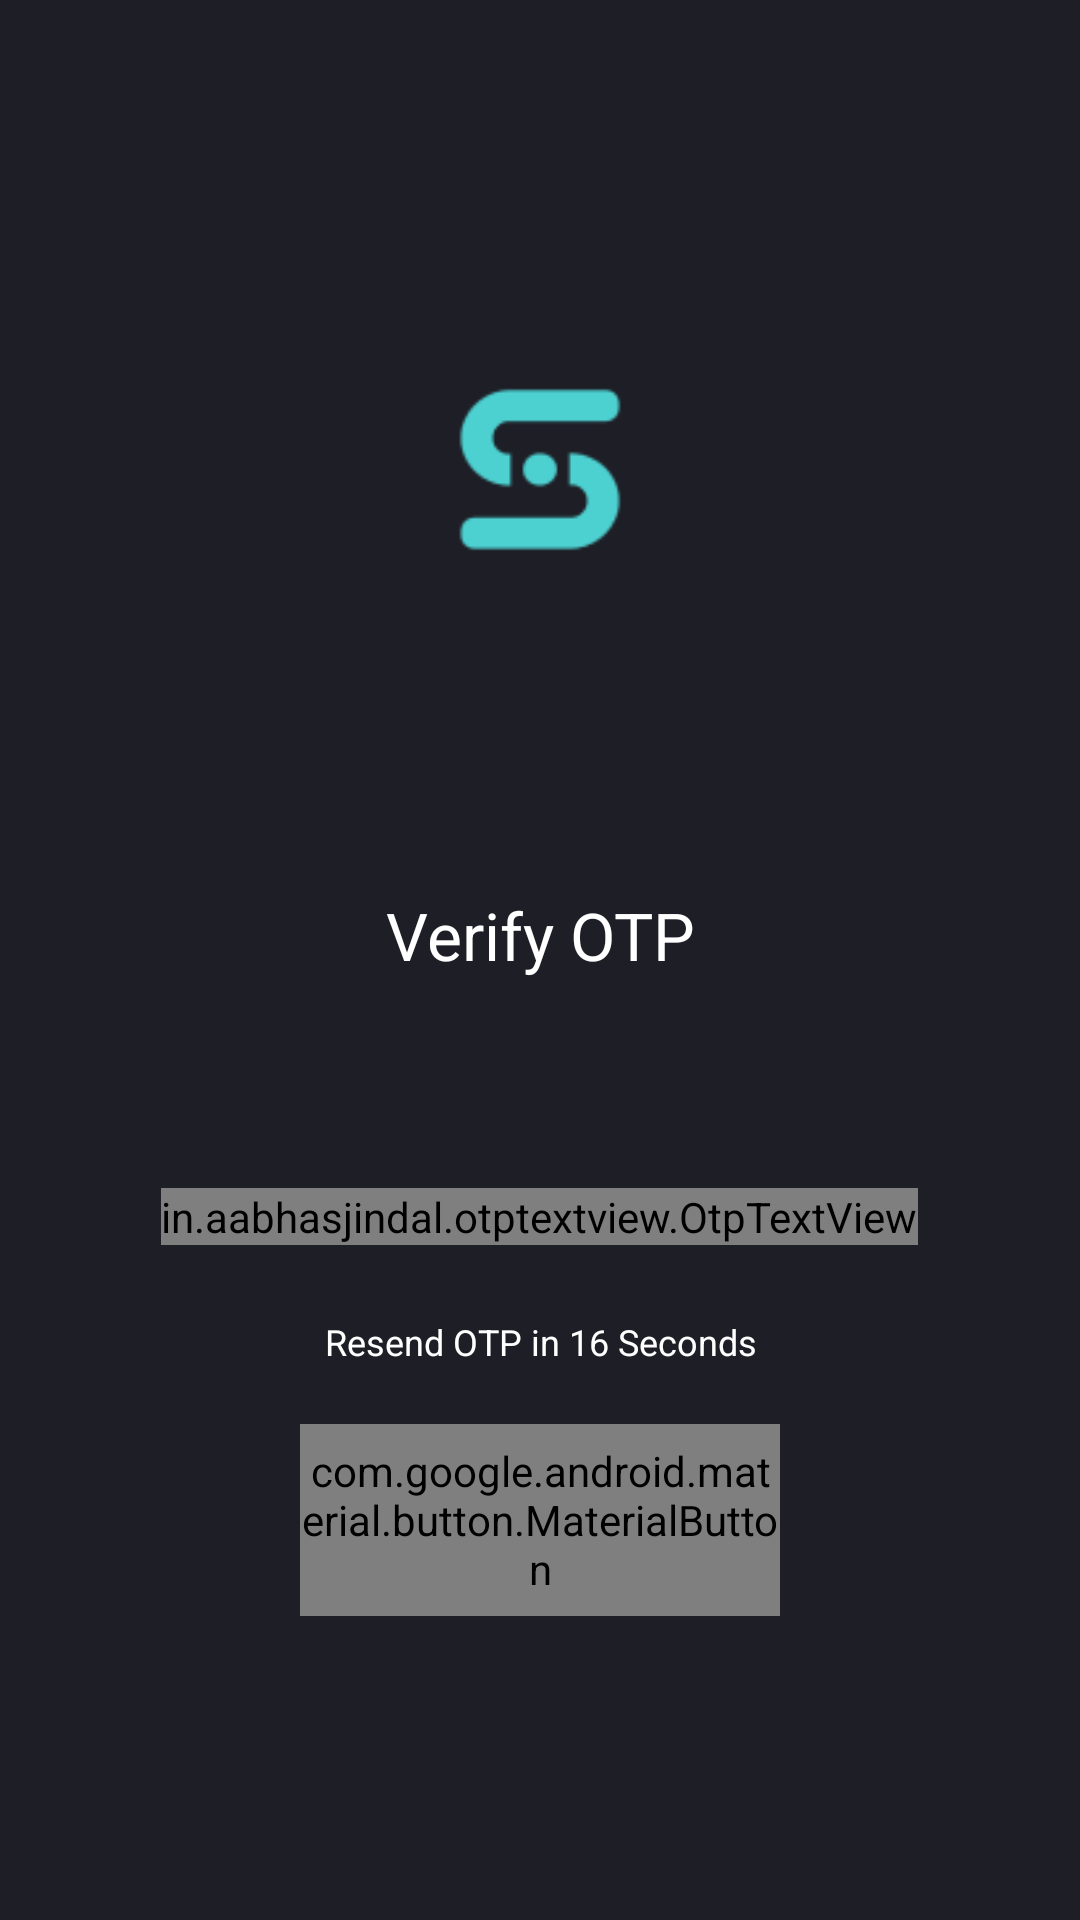

Layout XML and referenced resources for this Android screen:
<!-- AndroidManifest.xml: application theme AppThemeLight -->
<!-- res/layout/fragment_otpverify.xml -->
<?xml version="1.0" encoding="utf-8"?>
<androidx.constraintlayout.widget.ConstraintLayout
    xmlns:android="http://schemas.android.com/apk/res/android"
    xmlns:app="http://schemas.android.com/apk/res-auto"
    xmlns:tools="http://schemas.android.com/tools"
    android:layout_width="match_parent"
    android:layout_height="match_parent"
    android:background="@color/colorPrimary">
    <androidx.core.widget.NestedScrollView
        android:layout_width="match_parent"
        android:layout_height="match_parent"
        android:orientation="vertical"
        android:fillViewport="true"
        android:fitsSystemWindows="true">

        <RelativeLayout
            android:layout_width="match_parent"
            android:layout_height="wrap_content">

            <LinearLayout
                android:layout_width="match_parent"
                android:layout_height="match_parent"
                android:layout_marginStart="@dimen/_10sdp"
                android:layout_marginTop="@dimen/_10sdp"
                android:layout_marginEnd="@dimen/_10sdp"
                android:orientation="vertical"
                app:layout_constraintTop_toTopOf="parent">

                <ImageView
                    android:layout_width="match_parent"
                    android:layout_height="wrap_content"
                    android:layout_gravity="center_vertical"
                    android:src="@drawable/ic_logo" />

                <TextView
                    android:layout_width="match_parent"
                    android:layout_height="wrap_content"
                    android:gravity="center"
                    android:text="Verify OTP"
                    android:textAppearance="@style/TextFieldBold"
                    android:textColor="@color/white"
                    android:textSize="22sp" />

                <TextView
                    android:id="@+id/tv_otptitletext"
                    android:layout_width="match_parent"
                    android:layout_height="wrap_content"
                    android:layout_marginTop="@dimen/_10sdp"
                    android:justificationMode="inter_word"
                    android:lineSpacingExtra="2.5dp"
                    android:text=""
                    android:gravity="center"
                    android:textColor="@color/white"
                    android:textSize="16sp" />

                   <in.aabhasjindal.otptextview.OtpTextView
                    android:id="@+id/otp_view"
                    android:layout_width="wrap_content"
                    android:layout_height="wrap_content"
                    android:layout_gravity="center"

                    android:layout_marginTop="@dimen/_20sdp"
                    android:textColor="@color/white"
                    app:bar_active_color="@color/white"
                    app:bar_enabled="true"
                    app:bar_height="0dp"
                    app:bar_inactive_color="@color/white"
                    app:height="50dp"
                    app:hide_otp="false"
                    app:length="4"
                    app:otp=""
                    app:otp_box_background="@drawable/otp_backround"
                    app:otp_text_size="24dp"
                    app:width="50dp" />


                    <LinearLayout
                        android:layout_marginTop="24dp"
                        android:layout_width="match_parent"
                        android:layout_height="wrap_content"
                        android:layout_gravity="center"
                        android:gravity="center"
                        android:orientation="horizontal">

                        <TextView
                            android:id="@+id/tv_otptext"
                            android:layout_width="wrap_content"
                            android:layout_height="wrap_content"
                            android:text="Resend OTP in 16 Seconds"
                            android:gravity="center"
                            android:textAppearance="@style/TextFieldBold"
                            android:textColor="@color/white"
                            android:textSize="12dp"/>

                        <TextView
                            android:id="@+id/tv_resend"
                            android:layout_width="wrap_content"
                            android:layout_height="wrap_content"
                            android:text="Click to resend"
                            android:gravity="center"
                            android:visibility="gone"
                            android:textColor="@color/colorAccent"
                            android:textSize="12dp"/>

                    </LinearLayout>




                <com.google.android.material.button.MaterialButton
                    android:id="@+id/btnOTP"
                    android:layout_width="160dp"
                    android:layout_height="64dp"
                    android:layout_gravity="center"
                    android:layout_marginTop="@dimen/_12sdp"
                    android:text="Verify"
                    android:textAllCaps="false"
                    android:textColor="@color/white"
                    android:textSize="16sp"
                    android:textStyle="bold"
                    app:backgroundTint="@color/colorAccent"
                    app:cornerRadius="12dp"
                    app:iconGravity="textStart"
                    app:iconTint="@color/textColor" />
            </LinearLayout>
        </RelativeLayout>
    </androidx.core.widget.NestedScrollView>


</androidx.constraintlayout.widget.ConstraintLayout>
<!-- resources referenced by this layout -->
<resources>
  <color name="colorAccent">#459B9B</color>
  <color name="colorPrimary">#1E1E26</color>
  <color name="textColor">#1c1d20</color>
  <color name="white">#FFFFFF</color>
  <dimen name="_10sdp">16.00dp</dimen>
  <dimen name="_12sdp">19.20dp</dimen>
  <dimen name="_20sdp">32.00dp</dimen>
  <!-- drawable ic_logo: png bitmap (drawable, 2571 bytes) -->
  <!-- drawable otp_backround (drawable) -->
  <?xml version="1.0" encoding="utf-8"?>
  <selector xmlns:android="http://schemas.android.com/apk/res/android">
  
      <item>
          <shape>
              <solid android:color="@color/editBorderColor"/>
              <stroke android:color="@color/editBorderColor" android:width="1dp"/>
              <corners android:bottomLeftRadius="4dp" android:bottomRightRadius="4dp"
                  android:topRightRadius="4dp" android:topLeftRadius="4dp"/>
          </shape>
      </item>
  
  </selector>
  <style name="TextFieldBold" parent="android:Widget.Holo.Light.TextView">
          <item name="fontPath">fonts/Mulish-Bold.ttf</item>
      </style>
  <style name="AppThemeLight" parent="Theme.AppCompat.Light">
          <item name="colorPrimary">@color/editBorderColor</item>
          <item name="colorPrimaryDark">@color/editBorderColor</item>
          <item name="colorAccent">@color/colorAccent</item>
          <item name="appOverlay">@style/AppThemeLight.AppBarOverlay</item>
  
          <item name="mainBackground">@color/colorWhite</item>
          <item name="mainTabSelected">@color/colorWhite</item>
  
          <item name="viewProfileDialogBackground">@color/colorWhite</item>
          <item name="viewProfileDialogIconTint">@color/colorPrimary</item>
  
          
          <item name="messagesNotificationsColor">@color/colorPrimary</item>
          <item name="messagesBackground">@color/colorChatBackground</item>
          <item name="downIconBackground">@color/colorWhite</item>
          <item name="incomingChatBubble">@color/colorWhite</item>
          <item name="outgoingChatBubble">@color/colorOutgoingChatBubble</item>
  
      </style>
  <color name="editBorderColor">#2D3C53</color>
  <style name="AppThemeLight.AppBarOverlay" parent="ThemeOverlay.AppCompat.Dark.ActionBar" />
  <color name="colorWhite">#FFFFFF</color>
  <color name="colorChatBackground">#ECE5DD</color>
  <color name="colorOutgoingChatBubble">#DCF8C6</color>
</resources>
